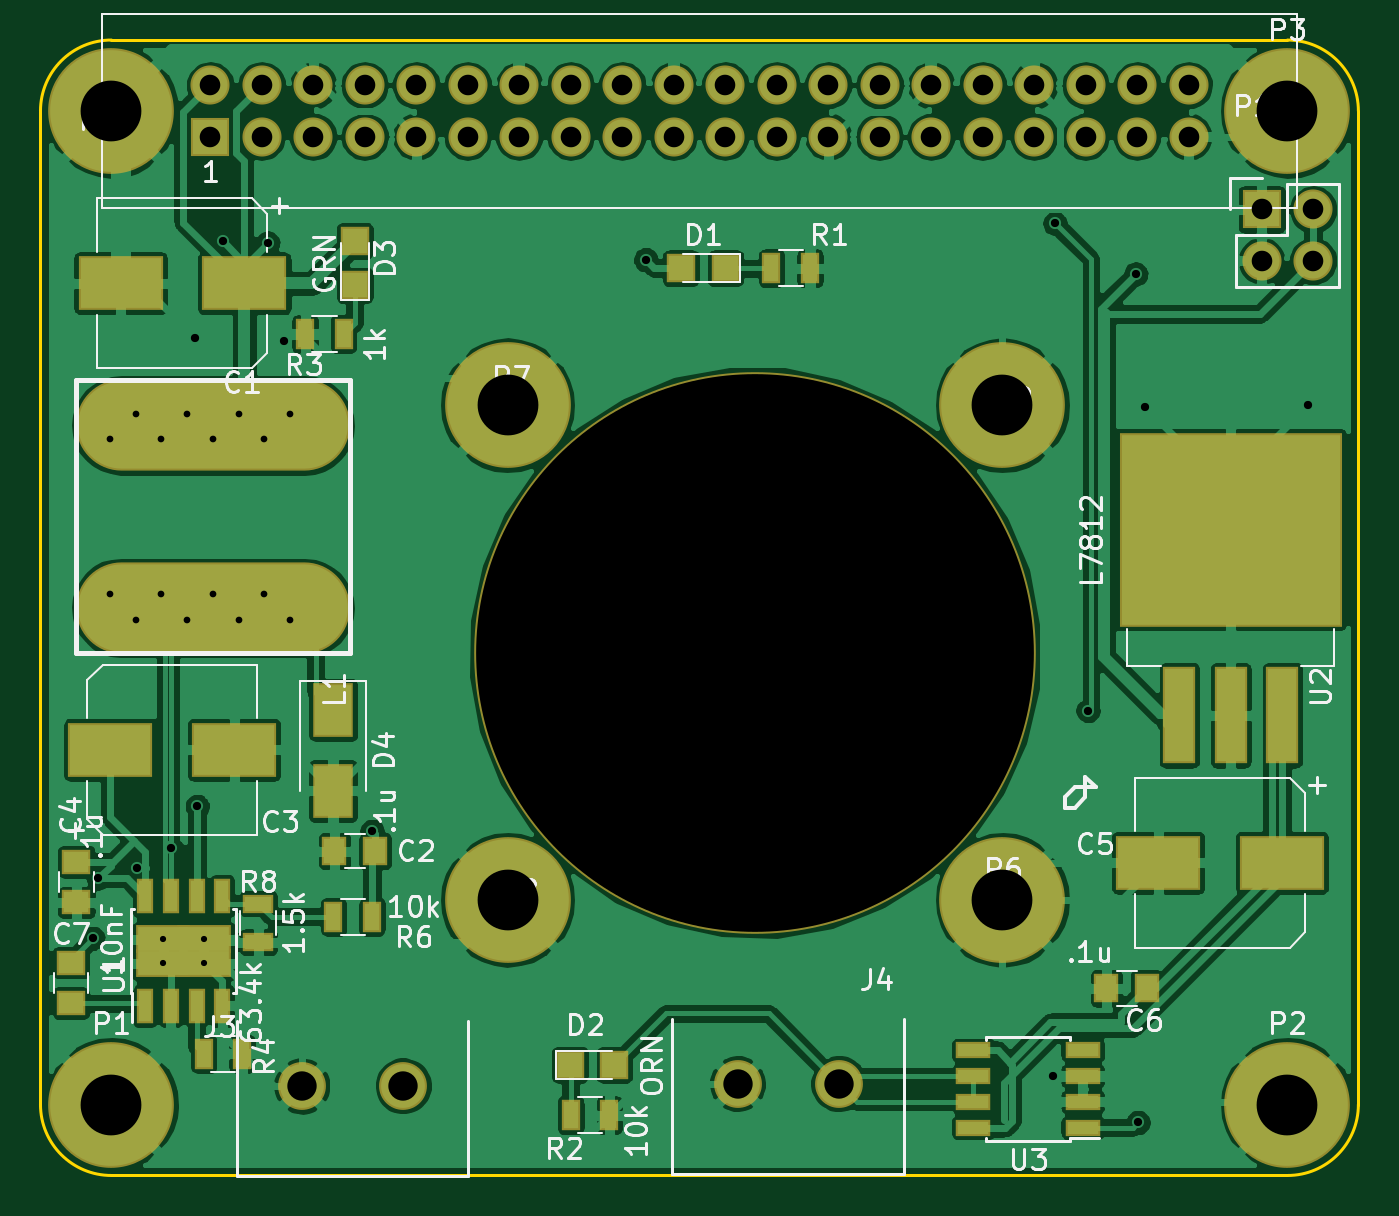
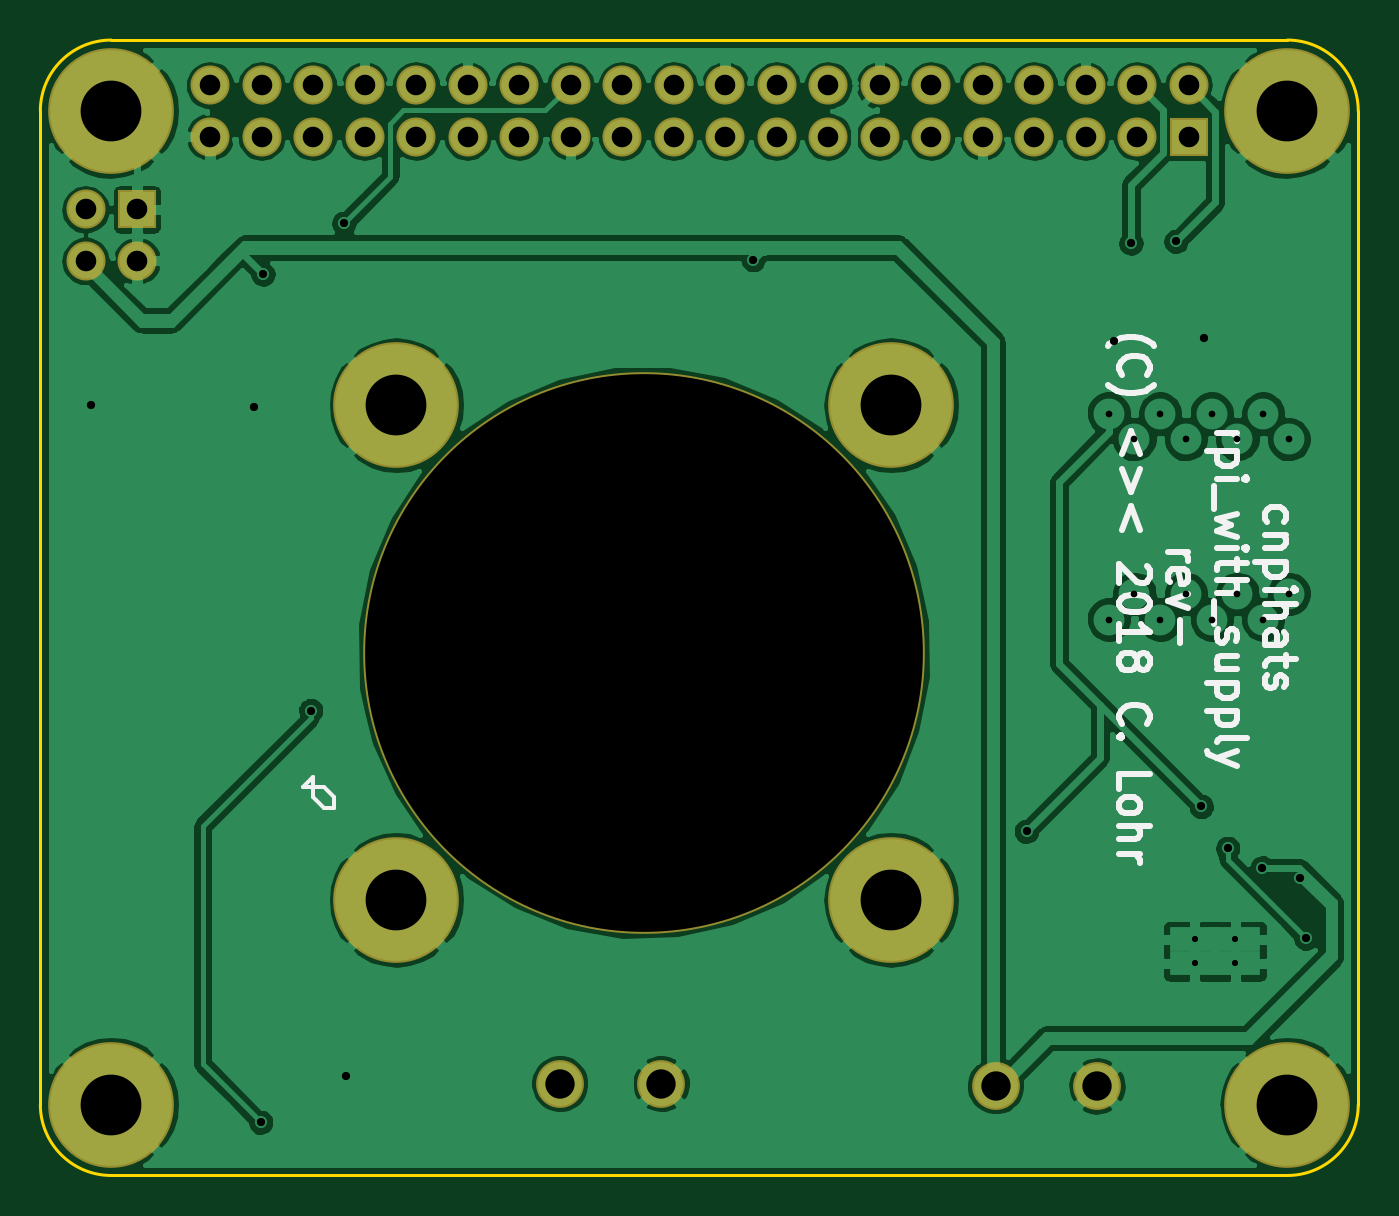
Circuit board: 10 layer files. Board 65.0 x 56.0 mm.
- bottom_copper: rpi_with_supply-B.Cu.gbl (128512 bytes)
- bottom_mask: rpi_with_supply-B.Mask.gbs (1811 bytes)
- bottom_silk: rpi_with_supply-B.SilkS.gbo (10749 bytes)
- outline: rpi_with_supply-Edge.Cuts.gm1 (787 bytes)
- top_copper: rpi_with_supply-F.Cu.gtl (209448 bytes)
- top_mask: rpi_with_supply-F.Mask.gts (4173 bytes)
- paste: rpi_with_supply-F.Paste.gtp (2257 bytes)
- top_silk: rpi_with_supply-F.SilkS.gto (35763 bytes)
- drill: rpi_with_supply-NPTH.drl (183 bytes)
- drill: rpi_with_supply.drl (1724 bytes)

=== bottom_copper: rpi_with_supply-B.Cu.gbl (128512 bytes, source omitted) ===
=== bottom_mask: rpi_with_supply-B.Mask.gbs ===
G04 #@! TF.FileFunction,Soldermask,Bot*
%FSLAX46Y46*%
G04 Gerber Fmt 4.6, Leading zero omitted, Abs format (unit mm)*
G04 Created by KiCad (PCBNEW 4.0.2+dfsg1-stable) date Fri 22 Jun 2018 04:45:43 AM EDT*
%MOMM*%
G01*
G04 APERTURE LIST*
%ADD10C,0.100000*%
%ADD11C,2.359000*%
%ADD12R,1.927200X1.927200*%
%ADD13O,1.927200X1.927200*%
%ADD14C,6.200000*%
%ADD15C,27.700000*%
G04 APERTURE END LIST*
D10*
D11*
X50880000Y-67970000D03*
X55880000Y-67970000D03*
X29390000Y-68080000D03*
X34390000Y-68080000D03*
D12*
X24870000Y-21270000D03*
D13*
X24870000Y-18730000D03*
X27410000Y-21270000D03*
X27410000Y-18730000D03*
X29950000Y-21270000D03*
X29950000Y-18730000D03*
X32490000Y-21270000D03*
X32490000Y-18730000D03*
X35030000Y-21270000D03*
X35030000Y-18730000D03*
X37570000Y-21270000D03*
X37570000Y-18730000D03*
X40110000Y-21270000D03*
X40110000Y-18730000D03*
X42650000Y-21270000D03*
X42650000Y-18730000D03*
X45190000Y-21270000D03*
X45190000Y-18730000D03*
X47730000Y-21270000D03*
X47730000Y-18730000D03*
X50270000Y-21270000D03*
X50270000Y-18730000D03*
X52810000Y-21270000D03*
X52810000Y-18730000D03*
X55350000Y-21270000D03*
X55350000Y-18730000D03*
X57890000Y-21270000D03*
X57890000Y-18730000D03*
X60430000Y-21270000D03*
X60430000Y-18730000D03*
X62970000Y-21270000D03*
X62970000Y-18730000D03*
X65510000Y-21270000D03*
X65510000Y-18730000D03*
X68050000Y-21270000D03*
X68050000Y-18730000D03*
X70590000Y-21270000D03*
X70590000Y-18730000D03*
X73130000Y-21270000D03*
X73130000Y-18730000D03*
D14*
X20000000Y-69000000D03*
X78000000Y-69000000D03*
X78000000Y-20000000D03*
X20000000Y-20000000D03*
D15*
X51740000Y-46710000D03*
D14*
X63940000Y-58910000D03*
X39540000Y-34510000D03*
X39540000Y-58910000D03*
X63940000Y-34510000D03*
D12*
X76730000Y-24853000D03*
D13*
X79270000Y-24853000D03*
X76730000Y-27393000D03*
X79270000Y-27393000D03*
M02*

=== bottom_silk: rpi_with_supply-B.SilkS.gbo (10749 bytes, source omitted) ===
=== outline: rpi_with_supply-Edge.Cuts.gm1 ===
G04 #@! TF.FileFunction,Profile,NP*
%FSLAX46Y46*%
G04 Gerber Fmt 4.6, Leading zero omitted, Abs format (unit mm)*
G04 Created by KiCad (PCBNEW 4.0.2+dfsg1-stable) date Fri 22 Jun 2018 04:45:43 AM EDT*
%MOMM*%
G01*
G04 APERTURE LIST*
%ADD10C,0.100000*%
%ADD11C,0.150000*%
G04 APERTURE END LIST*
D10*
D11*
X78000000Y-72500000D02*
G75*
G03X81500000Y-69000000I0J3500000D01*
G01*
X16500000Y-69000000D02*
G75*
G03X20000000Y-72500000I3500000J0D01*
G01*
X20000000Y-16500000D02*
G75*
G03X16500000Y-20000000I0J-3500000D01*
G01*
X81500000Y-20000000D02*
G75*
G03X78000000Y-16500000I-3500000J0D01*
G01*
X78000000Y-16500000D02*
X20000000Y-16500000D01*
X81500000Y-69000000D02*
X81500000Y-20000000D01*
X20000000Y-72500000D02*
X78000000Y-72500000D01*
X16500000Y-20000000D02*
X16500000Y-69000000D01*
M02*

=== top_copper: rpi_with_supply-F.Cu.gtl (209448 bytes, source omitted) ===
=== top_mask: rpi_with_supply-F.Mask.gts ===
G04 #@! TF.FileFunction,Soldermask,Top*
%FSLAX46Y46*%
G04 Gerber Fmt 4.6, Leading zero omitted, Abs format (unit mm)*
G04 Created by KiCad (PCBNEW 4.0.2+dfsg1-stable) date Fri 22 Jun 2018 04:45:43 AM EDT*
%MOMM*%
G01*
G04 APERTURE LIST*
%ADD10C,0.100000*%
%ADD11C,2.359000*%
%ADD12R,1.590000X4.800000*%
%ADD13R,11.000000X9.600000*%
%ADD14R,4.200000X2.700000*%
%ADD15R,1.200000X1.450000*%
%ADD16R,1.450000X1.200000*%
%ADD17R,2.000000X2.700000*%
%ADD18R,1.927200X1.927200*%
%ADD19O,1.927200X1.927200*%
%ADD20C,1.724000*%
%ADD21O,13.500000X4.500000*%
%ADD22C,6.200000*%
%ADD23C,27.700000*%
%ADD24R,0.900000X1.500000*%
%ADD25R,1.500000X0.900000*%
%ADD26R,0.800000X1.750000*%
%ADD27R,2.700000X1.375000*%
%ADD28R,1.400000X1.400000*%
%ADD29R,1.750000X0.800000*%
G04 APERTURE END LIST*
D10*
D11*
X50880000Y-67970000D03*
X55880000Y-67970000D03*
D12*
X75210000Y-49800000D03*
D13*
X75210000Y-40640000D03*
D12*
X77750000Y-49800000D03*
X72670000Y-49800000D03*
D14*
X26550000Y-28500000D03*
X20450000Y-28500000D03*
D15*
X33000000Y-56500000D03*
X31000000Y-56500000D03*
D14*
X19950000Y-51500000D03*
X26050000Y-51500000D03*
D16*
X18270000Y-57030000D03*
X18270000Y-59030000D03*
D14*
X77730000Y-57070000D03*
X71630000Y-57070000D03*
D15*
X71070000Y-63270000D03*
X69070000Y-63270000D03*
D16*
X18000000Y-62000000D03*
X18000000Y-64000000D03*
D17*
X30927000Y-49531000D03*
X30927000Y-53531000D03*
D11*
X29390000Y-68080000D03*
X34390000Y-68080000D03*
D18*
X24870000Y-21270000D03*
D19*
X24870000Y-18730000D03*
X27410000Y-21270000D03*
X27410000Y-18730000D03*
X29950000Y-21270000D03*
X29950000Y-18730000D03*
X32490000Y-21270000D03*
X32490000Y-18730000D03*
X35030000Y-21270000D03*
X35030000Y-18730000D03*
X37570000Y-21270000D03*
X37570000Y-18730000D03*
X40110000Y-21270000D03*
X40110000Y-18730000D03*
X42650000Y-21270000D03*
X42650000Y-18730000D03*
X45190000Y-21270000D03*
X45190000Y-18730000D03*
X47730000Y-21270000D03*
X47730000Y-18730000D03*
X50270000Y-21270000D03*
X50270000Y-18730000D03*
X52810000Y-21270000D03*
X52810000Y-18730000D03*
X55350000Y-21270000D03*
X55350000Y-18730000D03*
X57890000Y-21270000D03*
X57890000Y-18730000D03*
X60430000Y-21270000D03*
X60430000Y-18730000D03*
X62970000Y-21270000D03*
X62970000Y-18730000D03*
X65510000Y-21270000D03*
X65510000Y-18730000D03*
X68050000Y-21270000D03*
X68050000Y-18730000D03*
X70590000Y-21270000D03*
X70590000Y-18730000D03*
X73130000Y-21270000D03*
X73130000Y-18730000D03*
D20*
X25000000Y-36190000D03*
X23730000Y-34920000D03*
X22460000Y-36190000D03*
X19920000Y-36190000D03*
X21190000Y-34920000D03*
X27540000Y-36190000D03*
X26270000Y-34920000D03*
X28810000Y-34920000D03*
X23730000Y-45080000D03*
X22460000Y-43810000D03*
X19920000Y-43810000D03*
X21190000Y-45080000D03*
X27540000Y-43810000D03*
X26270000Y-45080000D03*
X28810000Y-45080000D03*
X30080000Y-43810000D03*
D21*
X25000000Y-44500000D03*
X25000000Y-35500000D03*
D20*
X25000000Y-43810000D03*
X30080000Y-36190000D03*
D22*
X20000000Y-69000000D03*
X78000000Y-69000000D03*
X78000000Y-20000000D03*
X20000000Y-20000000D03*
D23*
X51740000Y-46710000D03*
D22*
X63940000Y-58910000D03*
X39540000Y-34510000D03*
X39540000Y-58910000D03*
X63940000Y-34510000D03*
D24*
X54454000Y-27756000D03*
X52554000Y-27756000D03*
X44554000Y-69524000D03*
X42654000Y-69524000D03*
X31450000Y-31000000D03*
X29550000Y-31000000D03*
X24550000Y-66500000D03*
X26450000Y-66500000D03*
X30950000Y-59740000D03*
X32850000Y-59740000D03*
D25*
X27244000Y-60990000D03*
X27244000Y-59090000D03*
D26*
X21656000Y-64137000D03*
X22926000Y-64137000D03*
X24196000Y-64137000D03*
X25466000Y-64137000D03*
X25466000Y-58737000D03*
X24196000Y-58737000D03*
X22926000Y-58737000D03*
X21656000Y-58737000D03*
D27*
X24561000Y-60849500D03*
X22561000Y-60849500D03*
X24561000Y-62024500D03*
X22561000Y-62024500D03*
D28*
X48086000Y-27756000D03*
X50286000Y-27756000D03*
X44810000Y-67040000D03*
X42610000Y-67040000D03*
X32000000Y-26400000D03*
X32000000Y-28600000D03*
D18*
X76730000Y-24853000D03*
D19*
X79270000Y-24853000D03*
X76730000Y-27393000D03*
X79270000Y-27393000D03*
D29*
X67910000Y-70135000D03*
X67910000Y-68865000D03*
X67910000Y-67595000D03*
X67910000Y-66325000D03*
X62510000Y-66325000D03*
X62510000Y-67595000D03*
X62510000Y-68865000D03*
X62510000Y-70135000D03*
M02*

=== paste: rpi_with_supply-F.Paste.gtp ===
G04 #@! TF.FileFunction,Paste,Top*
%FSLAX46Y46*%
G04 Gerber Fmt 4.6, Leading zero omitted, Abs format (unit mm)*
G04 Created by KiCad (PCBNEW 4.0.2+dfsg1-stable) date Fri 22 Jun 2018 04:45:43 AM EDT*
%MOMM*%
G01*
G04 APERTURE LIST*
%ADD10C,0.100000*%
%ADD11R,1.390000X4.600000*%
%ADD12R,10.800000X9.400000*%
%ADD13R,4.000000X2.500000*%
%ADD14R,1.000000X1.250000*%
%ADD15R,1.250000X1.000000*%
%ADD16R,1.800000X2.500000*%
%ADD17C,1.524000*%
%ADD18O,13.300000X4.300000*%
%ADD19R,0.700000X1.300000*%
%ADD20R,1.300000X0.700000*%
%ADD21R,0.600000X1.550000*%
%ADD22R,1.500000X0.705000*%
%ADD23R,1.200000X1.200000*%
%ADD24R,1.550000X0.600000*%
G04 APERTURE END LIST*
D10*
D11*
X75210000Y-49800000D03*
D12*
X75210000Y-40640000D03*
D11*
X77750000Y-49800000D03*
X72670000Y-49800000D03*
D13*
X26550000Y-28500000D03*
X20450000Y-28500000D03*
D14*
X33000000Y-56500000D03*
X31000000Y-56500000D03*
D13*
X19950000Y-51500000D03*
X26050000Y-51500000D03*
D15*
X18270000Y-57030000D03*
X18270000Y-59030000D03*
D13*
X77730000Y-57070000D03*
X71630000Y-57070000D03*
D14*
X71070000Y-63270000D03*
X69070000Y-63270000D03*
D15*
X18000000Y-62000000D03*
X18000000Y-64000000D03*
D16*
X30927000Y-49531000D03*
X30927000Y-53531000D03*
D17*
X30080000Y-43810000D03*
D18*
X25000000Y-44500000D03*
X25000000Y-35500000D03*
D17*
X30080000Y-36190000D03*
D19*
X54454000Y-27756000D03*
X52554000Y-27756000D03*
X44554000Y-69524000D03*
X42654000Y-69524000D03*
X31450000Y-31000000D03*
X29550000Y-31000000D03*
X24550000Y-66500000D03*
X26450000Y-66500000D03*
X30950000Y-59740000D03*
X32850000Y-59740000D03*
D20*
X27244000Y-60990000D03*
X27244000Y-59090000D03*
D21*
X21656000Y-64137000D03*
X22926000Y-64137000D03*
X24196000Y-64137000D03*
X25466000Y-64137000D03*
X25466000Y-58737000D03*
X24196000Y-58737000D03*
X22926000Y-58737000D03*
X21656000Y-58737000D03*
D22*
X24561000Y-60849500D03*
X22561000Y-60849500D03*
X24561000Y-62024500D03*
X22561000Y-62024500D03*
D23*
X48086000Y-27756000D03*
X50286000Y-27756000D03*
X44810000Y-67040000D03*
X42610000Y-67040000D03*
X32000000Y-26400000D03*
X32000000Y-28600000D03*
D24*
X67910000Y-70135000D03*
X67910000Y-68865000D03*
X67910000Y-67595000D03*
X67910000Y-66325000D03*
X62510000Y-66325000D03*
X62510000Y-67595000D03*
X62510000Y-68865000D03*
X62510000Y-70135000D03*
M02*

=== top_silk: rpi_with_supply-F.SilkS.gto (35763 bytes, source omitted) ===
=== drill: rpi_with_supply-NPTH.drl ===
M48
;DRILL file {KiCad 4.0.2+dfsg1-stable} date Fri 22 Jun 2018 04:45:45 AM EDT
;FORMAT={-:-/ absolute / inch / decimal}
FMAT,2
INCH,TZ
T1C1.083
%
G90
G05
M72
T1
X2.037Y-1.839
T0
M30

=== drill: rpi_with_supply.drl ===
M48
;DRILL file {KiCad 4.0.2+dfsg1-stable} date Fri 22 Jun 2018 04:45:45 AM EDT
;FORMAT={-:-/ absolute / inch / decimal}
FMAT,2
INCH,TZ
T1C0.012
T2C0.013
T3C0.016
T4C0.040
T5C0.057
T6C0.118
%
G90
G05
M72
T1
X0.8882Y-2.3956
X0.8882Y-2.4419
X0.967Y-2.3956
X0.967Y-2.4419
T2
X0.7843Y-1.4248
X0.7843Y-1.7248
X0.8343Y-1.3748
X0.8343Y-1.7748
X0.8843Y-1.4248
X0.8843Y-1.7248
X0.9343Y-1.3748
X0.9343Y-1.7748
X0.9843Y-1.4248
X0.9843Y-1.7248
X1.0343Y-1.3748
X1.0343Y-1.7748
X1.0843Y-1.4248
X1.0843Y-1.7248
X1.1343Y-1.3748
X1.1343Y-1.7748
T3
X0.7512Y-2.3937
X0.7622Y-2.2768
X0.8362Y-2.2567
X0.9031Y-2.2193
X0.9488Y-1.2287
X0.9543Y-2.1378
X1.0031Y-1.0406
X1.0909Y-1.0441
X1.1232Y-1.2343
X1.2937Y-2.1862
X1.8248Y-1.076
X2.6159Y-2.6612
X2.6193Y-1.0055
X2.6839Y-1.9516
X2.7764Y-1.1039
X2.7807Y-2.7512
X2.7941Y-1.363
X3.1106Y-1.3587
T4
X0.9791Y-0.7374
X0.9791Y-0.8374
X1.0791Y-0.7374
X1.0791Y-0.8374
X1.1791Y-0.7374
X1.1791Y-0.8374
X1.2791Y-0.7374
X1.2791Y-0.8374
X1.3791Y-0.7374
X1.3791Y-0.8374
X1.4791Y-0.7374
X1.4791Y-0.8374
X1.5791Y-0.7374
X1.5791Y-0.8374
X1.6791Y-0.7374
X1.6791Y-0.8374
X1.7791Y-0.7374
X1.7791Y-0.8374
X1.8791Y-0.7374
X1.8791Y-0.8374
X1.9791Y-0.7374
X1.9791Y-0.8374
X2.0791Y-0.7374
X2.0791Y-0.8374
X2.1791Y-0.7374
X2.1791Y-0.8374
X2.2791Y-0.7374
X2.2791Y-0.8374
X2.3791Y-0.7374
X2.3791Y-0.8374
X2.4791Y-0.7374
X2.4791Y-0.8374
X2.5791Y-0.7374
X2.5791Y-0.8374
X2.6791Y-0.7374
X2.6791Y-0.8374
X2.7791Y-0.7374
X2.7791Y-0.8374
X2.8791Y-0.7374
X2.8791Y-0.8374
X3.0209Y-0.9785
X3.0209Y-1.0785
X3.1209Y-0.9785
X3.1209Y-1.0785
T5
X1.1571Y-2.6803
X1.3539Y-2.6803
X2.0031Y-2.676
X2.2Y-2.676
T6
X0.7874Y-0.7874
X0.7874Y-2.7165
X1.5567Y-1.3587
X1.5567Y-2.3193
X2.5173Y-1.3587
X2.5173Y-2.3193
X3.0709Y-0.7874
X3.0709Y-2.7165
T0
M30

